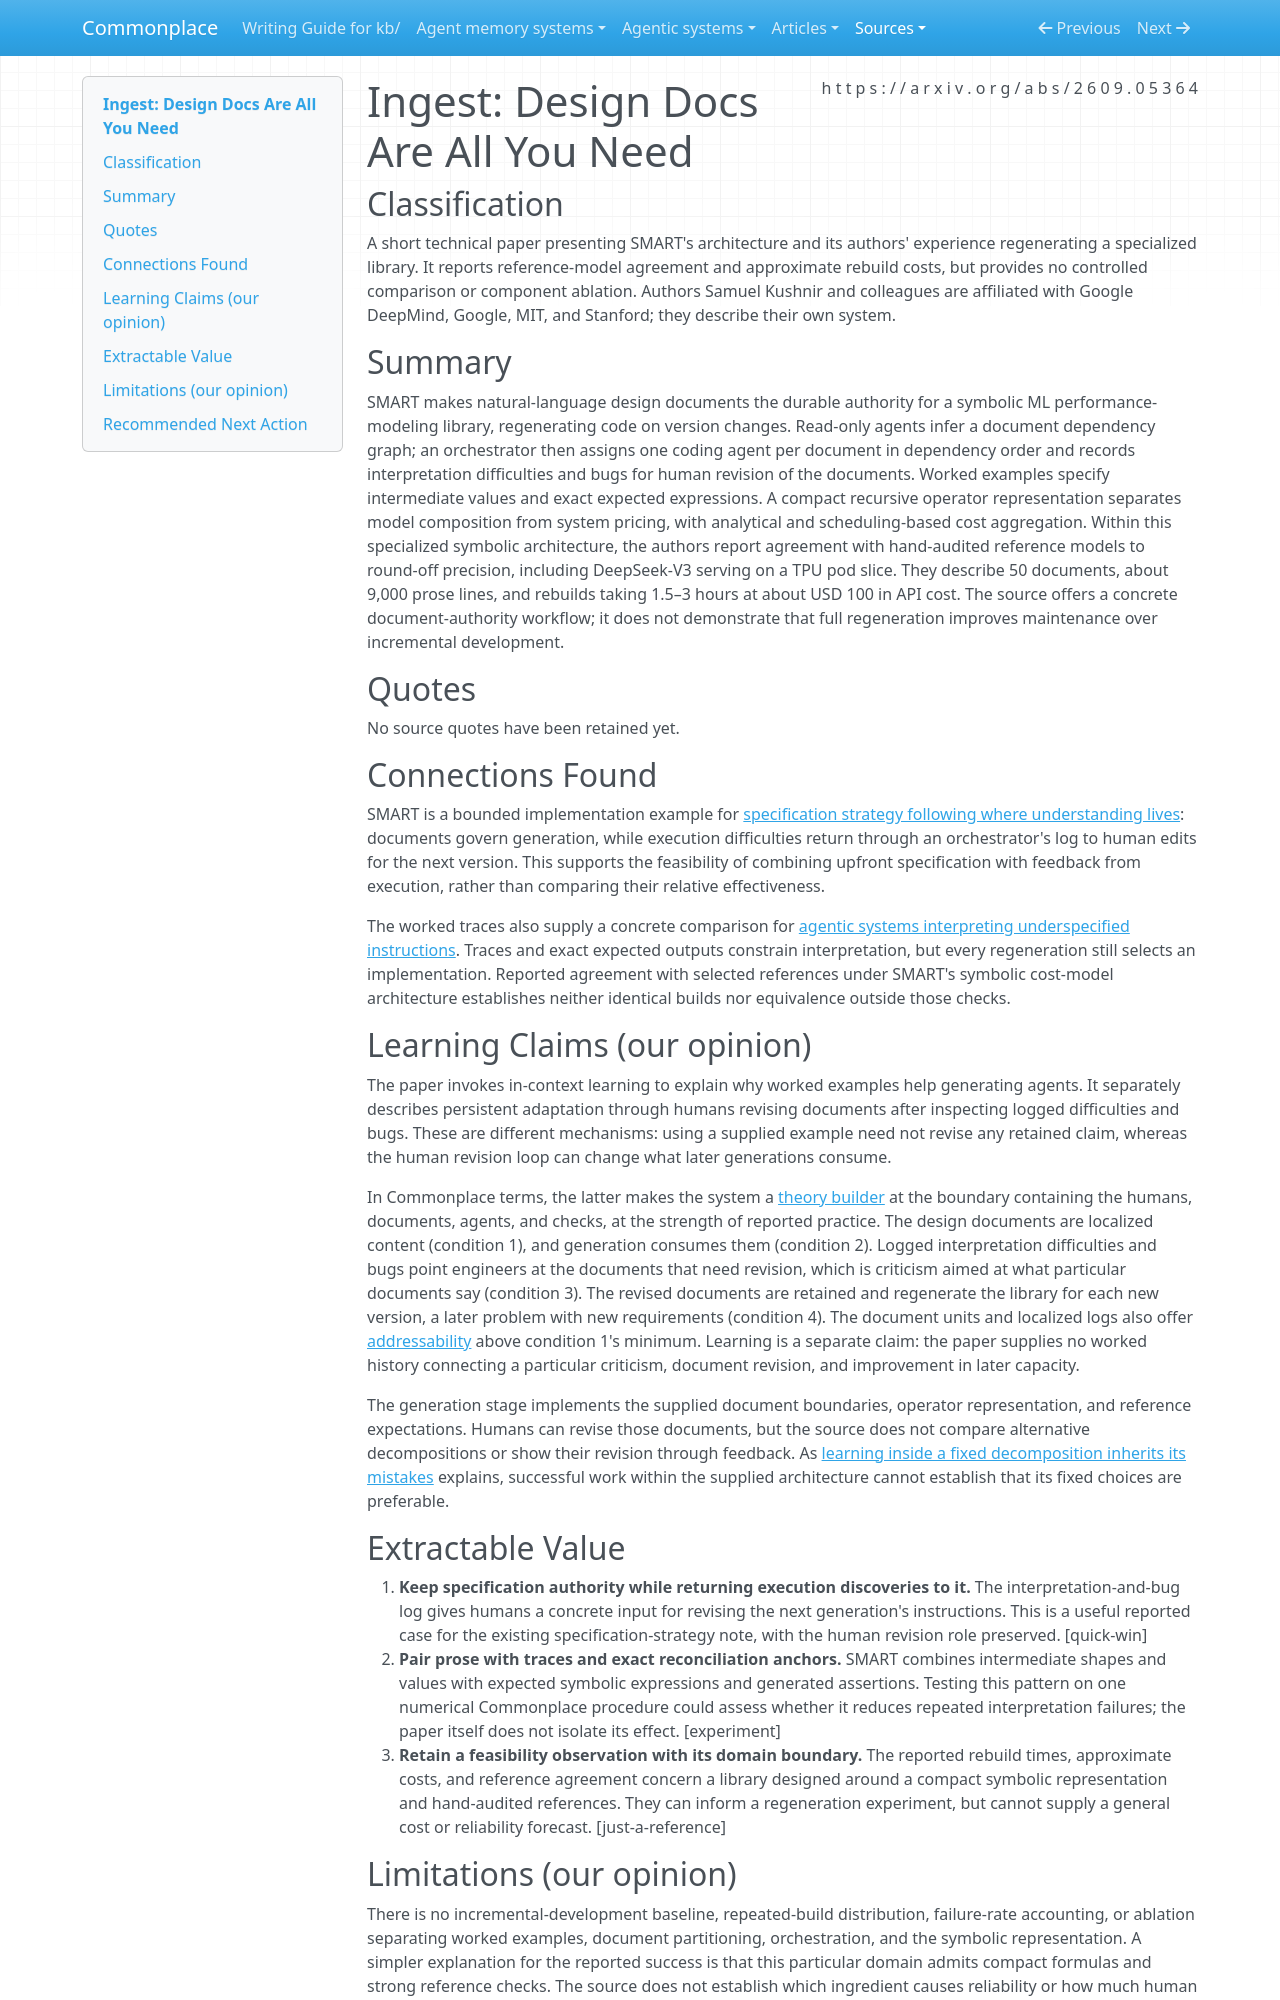

repository: zby/commonplace · page: sources/design-docs-are-all-you-need.ingest/index.html · generator: mkdocs

---
description: "SMART regenerates a symbolic performance library from worked-example design docs; its human revision loop supports specification feedback, while reference agreement leaves broader maintenance claims untested."
source: https://arxiv.org/abs/2609.05364
captured: "2026-09-24"
capture: pdftotext
capture_scope: full-source
genre: scientific-paper
snapshot_sha256: f7130abdff8b52a9bb5c8e16955cdb6e74de59a9afd688c4f1ed185f11cce067
ingested: "2026-09-25"
type: types/ingest-report.md
domains: [specification-strategy, code-generation, context-engineering]
learning_claims: true
---

# Ingest: Design Docs Are All You Need

## Classification

A short technical paper presenting SMART's architecture and its authors' experience regenerating a specialized library. It reports reference-model agreement and approximate rebuild costs, but provides no controlled comparison or component ablation. Authors Samuel Kushnir and colleagues are affiliated with Google DeepMind, Google, MIT, and Stanford; they describe their own system.

## Summary

SMART makes natural-language design documents the durable authority for a symbolic ML performance-modeling library, regenerating code on version changes. Read-only agents infer a document dependency graph; an orchestrator then assigns one coding agent per document in dependency order and records interpretation difficulties and bugs for human revision of the documents. Worked examples specify intermediate values and exact expected expressions. A compact recursive operator representation separates model composition from system pricing, with analytical and scheduling-based cost aggregation. Within this specialized symbolic architecture, the authors report agreement with hand-audited reference models to round-off precision, including DeepSeek-V3 serving on a TPU pod slice. They describe 50 documents, about 9,000 prose lines, and rebuilds taking 1.5–3 hours at about USD 100 in API cost. The source offers a concrete document-authority workflow; it does not demonstrate that full regeneration improves maintenance over incremental development.

## Quotes

No source quotes have been retained yet.

## Connections Found

SMART is a bounded implementation example for [specification strategy following where understanding lives](../theory/specification-strategy-should-follow-where-understanding-lives.md): documents govern generation, while execution difficulties return through an orchestrator's log to human edits for the next version. This supports the feasibility of combining upfront specification with feedback from execution, rather than comparing their relative effectiveness.

The worked traces also supply a concrete comparison for [agentic systems interpreting underspecified instructions](../theory/prompting-changes-failure-diagnosis-with-the-semantic-reference.md). Traces and exact expected outputs constrain interpretation, but every regeneration still selects an implementation. Reported agreement with selected references under SMART's symbolic cost-model architecture establishes neither identical builds nor equivalence outside those checks.

## Learning Claims (our opinion)

The paper invokes in-context learning to explain why worked examples help generating agents. It separately describes persistent adaptation through humans revising documents after inspecting logged difficulties and bugs. These are different mechanisms: using a supplied example need not revise any retained claim, whereas the human revision loop can change what later generations consume.

In Commonplace terms, the latter makes the system a [theory builder](../theory/definitions/theory-builder.md) at the boundary containing the humans, documents, agents, and checks, at the strength of reported practice. The design documents are localized content (condition 1), and generation consumes them (condition 2). Logged interpretation difficulties and bugs point engineers at the documents that need revision, which is criticism aimed at what particular documents say (condition 3). The revised documents are retained and regenerate the library for each new version, a later problem with new requirements (condition 4). The document units and localized logs also offer [addressability](../theory/definitions/addressable-theory.md) above condition 1's minimum. Learning is a separate claim: the paper supplies no worked history connecting a particular criticism, document revision, and improvement in later capacity.

The generation stage implements the supplied document boundaries, operator representation, and reference expectations. Humans can revise those documents, but the source does not compare alternative decompositions or show their revision through feedback. As [learning inside a fixed decomposition inherits its mistakes](../theory/learning-inside-a-fixed-decomposition-inherits-its-mistakes.md) explains, successful work within the supplied architecture cannot establish that its fixed choices are preferable.

## Extractable Value

1. **Keep specification authority while returning execution discoveries to it.** The interpretation-and-bug log gives humans a concrete input for revising the next generation's instructions. This is a useful reported case for the existing specification-strategy note, with the human revision role preserved. [quick-win]
2. **Pair prose with traces and exact reconciliation anchors.** SMART combines intermediate shapes and values with expected symbolic expressions and generated assertions. Testing this pattern on one numerical Commonplace procedure could assess whether it reduces repeated interpretation failures; the paper itself does not isolate its effect. [experiment]
3. **Retain a feasibility observation with its domain boundary.** The reported rebuild times, approximate costs, and reference agreement concern a library designed around a compact symbolic representation and hand-audited references. They can inform a regeneration experiment, but cannot supply a general cost or reliability forecast. [just-a-reference]
